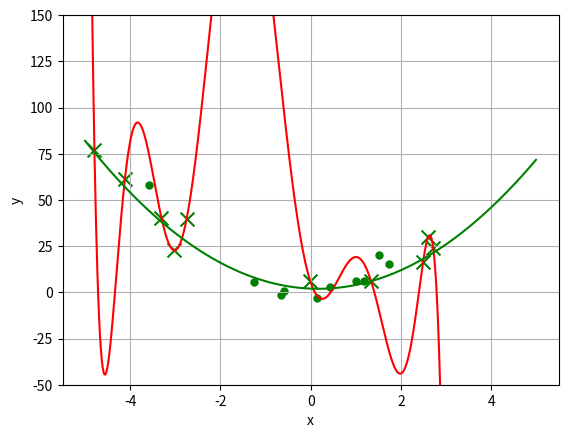

The script that saved this image:
# V2A1_LinearRegression.py
# Programmgeruest zu Versuch 2, Aufgabe 1
import numpy as np
import matplotlib.pyplot as plt

def fun_true(X):                              # compute 1-dim. parable function  X must be Nx1 data matrix
    w2,w1,w0 = 3.0,-1.0,2.0                   # true parameters of parable y(x)=w0+w1*x+w2*x*x
    return w0+w1*X+w2*np.multiply(X,X)        # return function values (same size as X)

def generateDataSet(N,xmin,xmax,sd_noise):    # generate data matrix X and target values T
                                              # N = number of values
    X=xmin+np.random.rand(N,1)*(xmax-xmin)    # get random x values uniformly in [xmin xmax)
    T=fun_true(X)                             # target values without noise
    if(sd_noise>0):
        T=T+np.random.normal(0,sd_noise,X.shape) # add noise
    return X,T

def getDataError(Y,T):                        # compute data error (least squares) between prediction Y and true target values T
    D=np.multiply(Y-T,Y-T)                    # squared differences between Y and T
    return 0.5*sum(sum(D))                    # return least-squares data error function E_D

def phi_polynomial(x,deg=1):                            # compute polynomial basis function vector phi(x) for data x
    assert(np.shape(x)==(1,)), "currently only 1dim data supported"
    return np.array([x[0]**i for i in range(deg+1)]).T  # returns feature vector phi(x)=[1 x x**2 x**3 ... x**deg]

# (I) generate data
np.random.seed(10)                            # set seed of random generator (to be able to regenerate data)
N=10                                          # number of data samples
xmin,xmax=-5.0,5.0                            # x limits
sd_noise=10                                   # standard deviation of Guassian noise
X,T           = generateDataSet(N, xmin,xmax, sd_noise)             # generate training data
X_test,T_test = generateDataSet(N, xmin,xmax, sd_noise)             # generate test data
print("X=",X, "T=",T)

# (II) generate linear least squares model for regression
lmbda=0                                                           # no regression
deg=9                                                             # degree of polynomial basis functions
N,D = np.shape(X)                                                 # shape of data matrix X
N,K = np.shape(T)                                                 # shape of target value matrix T
PHI = np.array([phi_polynomial(X[i],deg).T for i in range(N)])    # generate design matrix
PHI_test = np.array([phi_polynomial(X_test[i],deg).T for i in range(N)])    # generate design matrix for X_test
N,M = np.shape(PHI)                                               # shape of design matrix
print("\nPHI=\n", PHI)
print("\n\nPHI_test=\n", PHI_test)
W_LSR = np.dot(np.dot(np.linalg.inv(np.dot(PHI.T, PHI)),PHI.T),T) # calc weights

# (III) make predictions for training and test data
Y_train = [np.dot(W_LSR.T, PHI[i]) for i in range(N)]       # calc Diskriminanzwert for train data
Y_test = [np.dot(W_LSR.T, PHI_test[i]) for i in range(N)]   # calc Diskriminanzwert for test data
print("\n\nY_test=\n",Y_test)
print("\n\nT_test=\n",T_test)
print("\n\ntraining data error = \n", getDataError(Y_train,T))
print("\n\ntest data error = \n", getDataError(Y_test,T_test))
print("\n\nW_LSR=\n",W_LSR)
print("\n\nmean weight = \n", np.mean(np.mean(np.abs(W_LSR))))

# (IV) plot data
ymin,ymax = -50.0,150.0                     # interval of y data
x_=np.arange(xmin,xmax,0.01)                # densely sampled x values
Y_LSR = np.array([np.dot(W_LSR.T,np.array([phi_polynomial([x],deg)]).T)[0] for x in x_])    # least squares prediction
Y_true = fun_true(x_).flat

fig = plt.figure()
ax = fig.add_subplot(111)
ax.scatter(X.flat,T.flat,c='g',marker='x',s=100)             # plot learning data points (green x)
ax.scatter(X_test.flat,T_test.flat,c='g',marker='.',s=100)   # plot test data points (green .)
ax.plot(x_,Y_LSR.flat, c='r')         # plot LSR regression curve (red)
ax.plot(x_,Y_true, c='g')             # plot true function curve (green)
ax.set_xlabel('x')                    # label on x-axis
ax.set_ylabel('y')                    # label on y-axis
ax.grid()                             # draw a grid
plt.ylim((ymin,ymax))                 # set y-limits
plt.show()                            # show plot on screen